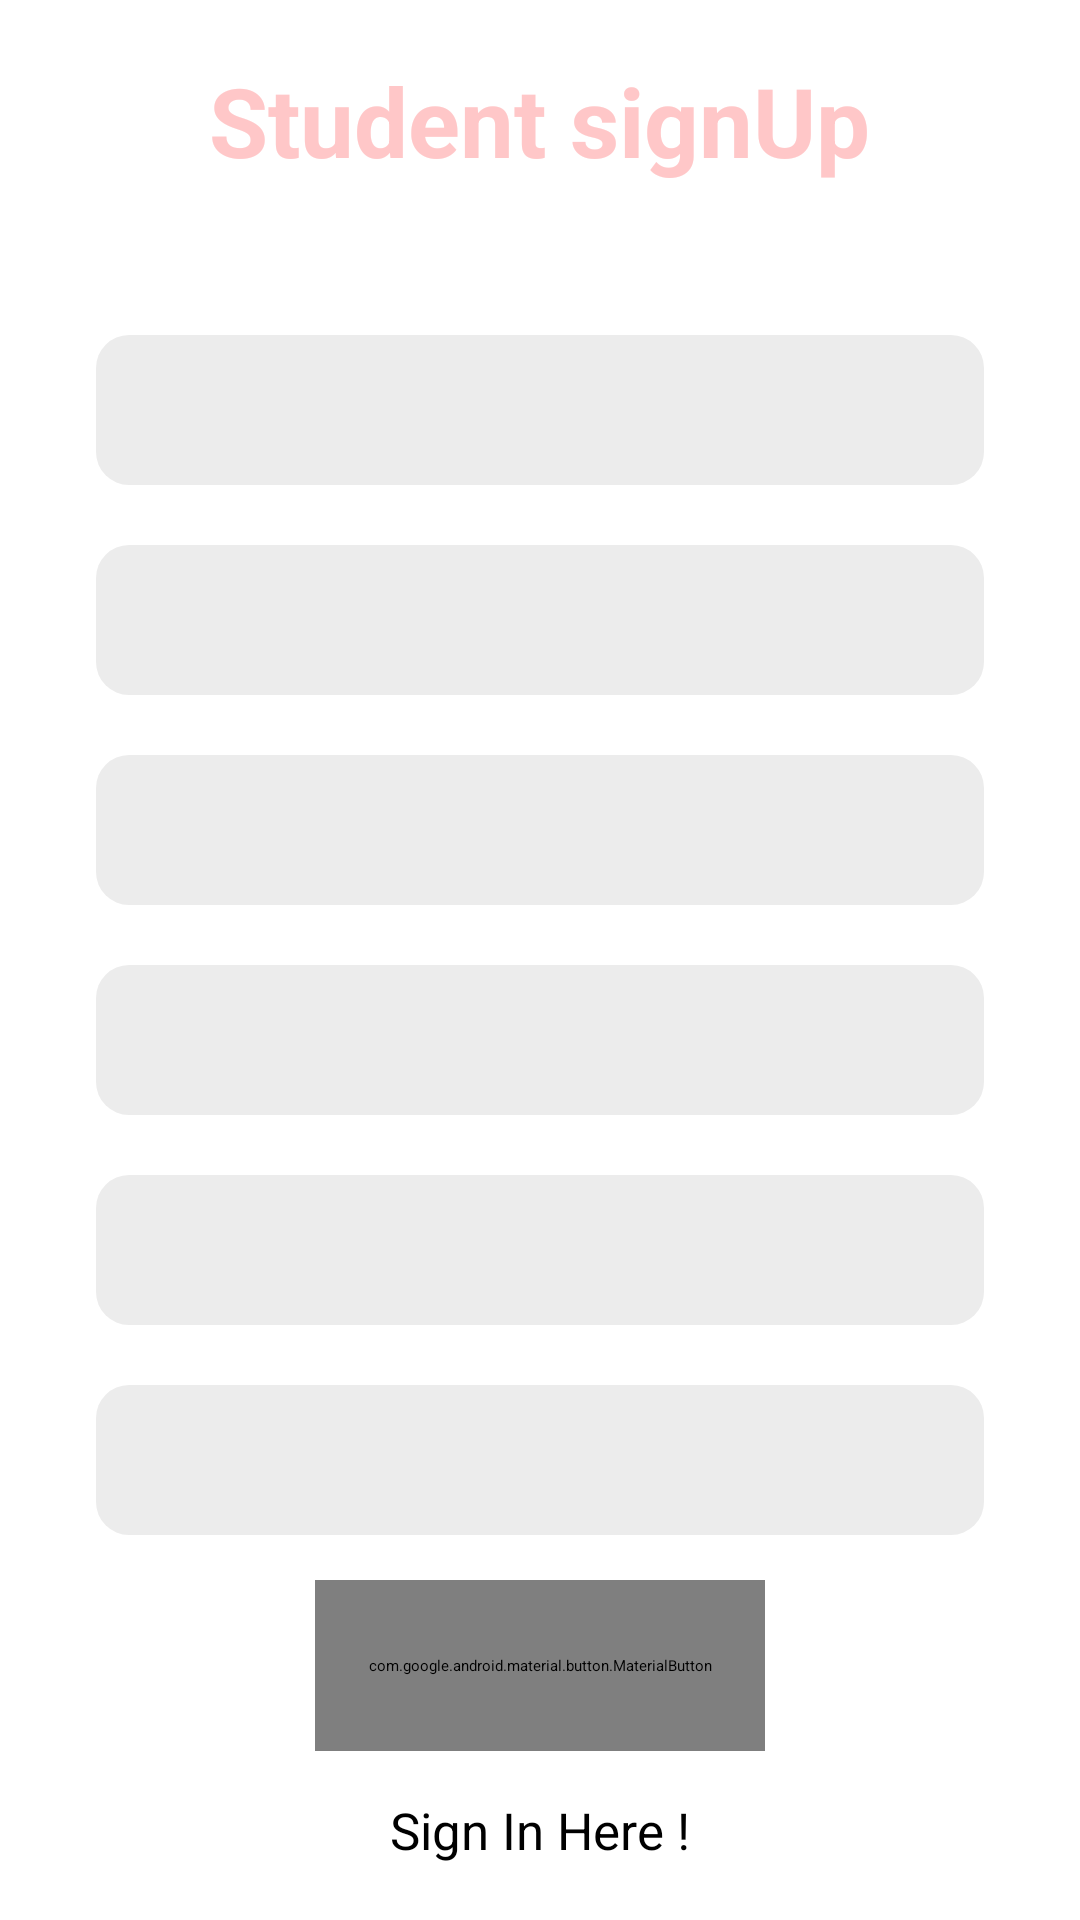

Reconstruct the res/layout file that produces this screen, plus the resources it refers to.
<!-- AndroidManifest.xml: application theme Theme.StudentLogin -->
<!-- res/layout/activity_student_sign_up.xml -->
<?xml version="1.0" encoding="utf-8"?>
<ScrollView xmlns:android="http://schemas.android.com/apk/res/android"
    xmlns:app="http://schemas.android.com/apk/res-auto"
    xmlns:tools="http://schemas.android.com/tools"
    android:layout_width="match_parent"
    android:overScrollMode="never"
    android:scrollbars="none"
    android:padding="32dp"
    android:clipToPadding="false"
    android:layout_height="match_parent"
    tools:context=".StudentSignIn">

    <LinearLayout
        android:layout_width="match_parent"
        android:layout_height="wrap_content"
        android:gravity="center"
        android:layout_gravity="center"
        android:orientation="vertical">

        <TextView
            android:layout_width="wrap_content"
            android:layout_height="wrap_content"
            android:textSize="32sp"
            android:textColor="@color/Primary_color"
            android:textStyle="bold"
            android:text="@string/student_signup"/>

        <EditText
            android:id="@+id/EditName"
            android:layout_width="match_parent"
            android:layout_height="50dp"
            android:inputType="textPersonName"
            android:textSize="15sp"
            android:hint="@string/name"
            android:importantForAutofill="no"
            android:textColor="@color/Text_color"
            android:layout_marginTop="50dp"
            android:paddingStart="18dp"
            android:paddingEnd="18dp"
            android:background="@drawable/input_bg"/>

        <EditText
            android:id="@+id/EditCourse"
            android:layout_width="match_parent"
            android:layout_height="50dp"
            android:inputType="text"
            android:textSize="15sp"
            android:hint="@string/course"
            android:importantForAutofill="no"
            android:textColor="@color/Text_color"
            android:layout_marginTop="20dp"
            android:paddingStart="18dp"
            android:paddingEnd="18dp"
            android:background="@drawable/input_bg"/>

        <EditText
            android:id="@+id/EditEmail"
            android:layout_width="match_parent"
            android:layout_height="50dp"
            android:inputType="textEmailAddress"
            android:textSize="15sp"
            android:hint="@string/email"
            android:importantForAutofill="no"
            android:textColor="@color/Text_color"
            android:layout_marginTop="20dp"
            android:paddingStart="18dp"
            android:paddingEnd="18dp"
            android:background="@drawable/input_bg"/>

        <EditText
            android:id="@+id/EditMno"
            android:layout_width="match_parent"
            android:layout_height="50dp"
            android:inputType="number"
            android:textSize="15sp"
            android:hint="@string/phone"
            android:importantForAutofill="no"
            android:textColor="@color/Text_color"
            android:layout_marginTop="20dp"
            android:paddingStart="18dp"
            android:paddingEnd="18dp"
            android:background="@drawable/input_bg"/>

        <EditText
            android:id="@+id/EditPassword"
            android:layout_width="match_parent"
            android:layout_height="50dp"
            android:inputType="textPassword"
            android:textSize="15sp"
            android:hint="@string/password"
            android:importantForAutofill="no"
            android:textColor="@color/Text_color"
            android:layout_marginTop="20dp"
            android:paddingStart="18dp"
            android:paddingEnd="18dp"
            android:background="@drawable/input_bg"/>

        <EditText
            android:id="@+id/EditConfirmPassword"
            android:layout_width="match_parent"
            android:layout_height="50dp"
            android:inputType="textPassword"
            android:textSize="15sp"
            android:hint="@string/confirm_password"
            android:importantForAutofill="no"
            android:textColor="@color/Text_color"
            android:layout_marginTop="20dp"
            android:paddingStart="18dp"
            android:paddingEnd="18dp"
            android:background="@drawable/input_bg"/>

        <FrameLayout
            android:layout_width="wrap_content"
            android:layout_height="wrap_content"
            android:layout_marginTop="15dp">

            <com.google.android.material.button.MaterialButton
                android:id="@+id/BtnSignUp"
                android:layout_width="150dp"
                android:layout_height="57dp"
                android:text="@string/sign_up"
                android:textColor="@color/White"
                android:textSize="15sp"
                app:cornerRadius="12dp"
                android:textStyle="bold"/>

            <ProgressBar
                android:id="@+id/progressBar"
                android:layout_width="wrap_content"
                android:layout_height="wrap_content"
                android:visibility="invisible"
                android:layout_gravity="center"/>

        </FrameLayout>

        <TextView
            android:id="@+id/TextViewSignIn"
            android:layout_width="wrap_content"
            android:layout_height="wrap_content"
            android:text="@string/sign_in_here"
            android:layout_marginTop="15dp"
            android:textSize="17sp" />

    </LinearLayout>

</ScrollView>
<!-- resources referenced by this layout -->
<resources>
  <color name="Primary_color">#FFC7C8</color>
  <color name="White">#FFFFFF</color>
  <!-- drawable input_bg (drawable) -->
  <?xml version="1.0" encoding="utf-8"?>
  <shape xmlns:android="http://schemas.android.com/apk/res/android"
      android:shape="rectangle">
      <solid android:color="@color/Background_color" />
      <corners android:radius="11dp" />
  </shape>
  <string name="confirm_password">Confirm Password</string>
  <string name="course">Course</string>
  <string name="email">Email</string>
  <string name="name">Name</string>
  <string name="password">Password</string>
  <string name="phone">Phone</string>
  <string name="sign_in_here">Sign In Here !</string>
  <string name="sign_up">Sign Up</string>
  <string name="student_signup">Student signUp</string>
  <style name="Theme.StudentLogin" parent="Theme.MaterialComponents.DayNight.NoActionBar">
          <item name="colorPrimary">@color/Primary_color</item>
          <item name="android:statusBarColor">@color/Primary_color</item>
      </style>
  <color name="Background_color">#ECECEC</color>
</resources>
